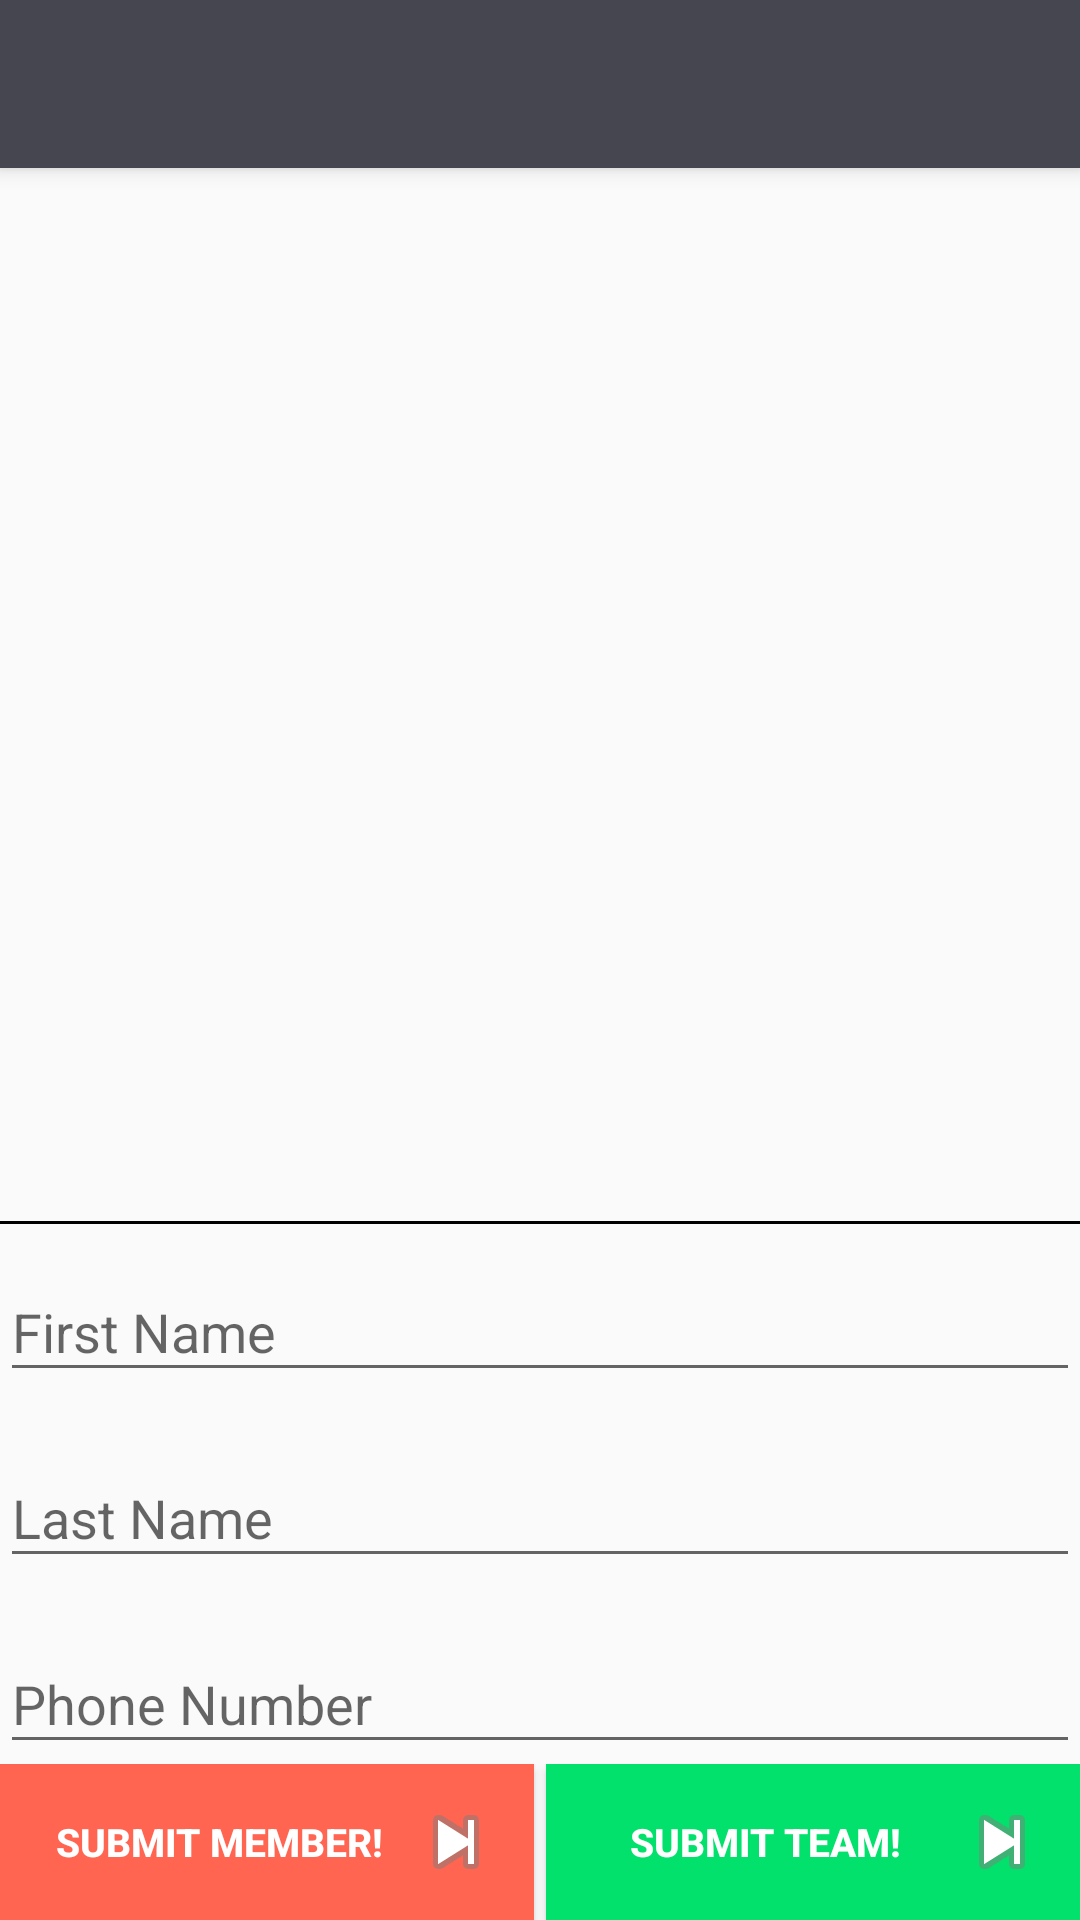

Write the Android layout XML for this screen, with the resource values it uses.
<!-- AndroidManifest.xml: application theme AppTheme.NoActionBar -->
<!-- res/layout/activity_secondary_registration.xml -->
<?xml version="1.0" encoding="utf-8"?>
<android.support.design.widget.CoordinatorLayout xmlns:android="http://schemas.android.com/apk/res/android"
    xmlns:app="http://schemas.android.com/apk/res-auto"
    xmlns:tools="http://schemas.android.com/tools"
    android:layout_width="match_parent"
    android:layout_height="match_parent"
    android:fitsSystemWindows="true"
    tools:context="badarkhe.gaurav.andorid.apps.com.malhar2k17.event.SecondaryRegistration">

    <android.support.design.widget.AppBarLayout
        android:layout_width="match_parent"
        android:layout_height="wrap_content"
        android:theme="@style/AppTheme.NoActionBar.AppBarOverlay">

        <android.support.v7.widget.Toolbar
            android:id="@+id/toolbar"
            android:layout_width="match_parent"
            android:layout_height="?attr/actionBarSize"
            android:background="?attr/colorPrimary"
            app:popupTheme="@style/AppTheme.NoActionBar.PopupOverlay" />

    </android.support.design.widget.AppBarLayout>

    <include layout="@layout/content_secondary_registration" />




</android.support.design.widget.CoordinatorLayout>
<!-- res/layout/content_secondary_registration.xml (included above) -->
<?xml version="1.0" encoding="utf-8"?>
<RelativeLayout xmlns:android="http://schemas.android.com/apk/res/android"
    xmlns:app="http://schemas.android.com/apk/res-auto"
    xmlns:tools="http://schemas.android.com/tools"
    android:layout_width="match_parent"
    android:layout_height="match_parent"

    app:layout_behavior="@string/appbar_scrolling_view_behavior"
    tools:context="badarkhe.gaurav.andorid.apps.com.malhar2k17.event.SecondaryRegistration"
    tools:showIn="@layout/activity_secondary_registration">

    <android.support.v7.widget.RecyclerView
        android:id="@+id/rv_people"
        android:layout_width="match_parent"
        android:layout_height="match_parent"
        android:layout_above="@+id/base_linear">

    </android.support.v7.widget.RecyclerView>


    <LinearLayout
        android:id="@+id/base_linear"
        android:layout_width="match_parent"
        android:layout_height="wrap_content"
        android:layout_alignParentBottom="true"
        android:layout_gravity="bottom"
        android:orientation="vertical">

        <View
            android:layout_width="match_parent"
            android:layout_height="1dp"
            android:background="@android:color/black" />

        <android.support.design.widget.TextInputLayout
            android:id="@+id/input_layout_name_first"
            android:layout_width="match_parent"
            android:layout_height="wrap_content"
            android:layout_marginBottom="6dp"
            app:hintTextAppearance="@style/TextAppearence.App.TextInputLayout">

            <EditText
                android:id="@+id/input_name_first"
                android:layout_width="match_parent"
                android:layout_height="wrap_content"
                android:hint="First Name"
                android:inputType="textCapWords" />

        </android.support.design.widget.TextInputLayout>

        <android.support.design.widget.TextInputLayout
            android:id="@+id/dd"
            android:layout_width="match_parent"
            android:layout_height="wrap_content"
            android:layout_marginBottom="6dp"
            app:hintTextAppearance="@style/TextAppearence.App.TextInputLayout">

            <EditText
                android:id="@+id/input_name_last"
                android:layout_width="match_parent"
                android:layout_height="wrap_content"
                android:hint="Last Name"
                android:inputType="textCapWords" />

        </android.support.design.widget.TextInputLayout>

        <android.support.design.widget.TextInputLayout
            android:layout_width="match_parent"
            android:layout_height="wrap_content"
            app:hintTextAppearance="@style/TextAppearence.App.TextInputLayout">

            <EditText
                android:id="@+id/input_phone_number"
                android:layout_width="match_parent"
                android:layout_height="wrap_content"
                android:hint="Phone Number"
                android:inputType="number" />

        </android.support.design.widget.TextInputLayout>

        <LinearLayout
            android:layout_width="match_parent"
            android:layout_height="wrap_content"
            android:orientation="horizontal">

            <Button
                android:id="@+id/add_item"
                android:layout_width="0dp"
                android:layout_height="wrap_content"
                android:layout_alignParentBottom="true"
                android:layout_alignParentLeft="true"
                android:layout_alignParentStart="true"
                android:layout_marginEnd="2dp"
                android:layout_marginRight="2dp"
                android:layout_weight="1"
                android:background="@color/pink"
                android:drawableRight="@android:drawable/ic_media_next"
                android:padding="10dp"
                android:text="Submit Member!"
                android:textColor="@android:color/white"
                android:textSize="13sp"
                android:textStyle="bold" />

            <Button
                android:id="@+id/submit_Team"
                android:layout_width="0dp"
                android:layout_height="wrap_content"
                android:layout_alignParentBottom="true"
                android:layout_alignParentLeft="true"
                android:layout_alignParentStart="true"
                android:layout_marginLeft="2dp"
                android:layout_marginStart="2dp"
                android:layout_weight="1"
                android:background="#02E16B"
                android:drawableRight="@android:drawable/ic_media_next"
                android:padding="10dp"
                android:text="Submit Team!"
                android:textColor="@android:color/white"
                android:textSize="13sp"
                android:textStyle="bold" />

        </LinearLayout>


    </LinearLayout>

</RelativeLayout>
<!-- resources referenced by this layout -->
<resources>
  <color name="pink">#FF6551</color>
  <style name="AppTheme.NoActionBar.AppBarOverlay" parent="ThemeOverlay.AppCompat.Dark.ActionBar" />
  <style name="AppTheme.NoActionBar.PopupOverlay" parent="ThemeOverlay.AppCompat.Light" />
  <style name="TextAppearence.App.TextInputLayout" parent="@android:style/TextAppearance">
          <item name="android:textColor">@android:color/black</item>
      </style>
  <style name="AppTheme.NoActionBar">
          <item name="windowActionBar">false</item>
          <item name="windowNoTitle">true</item>
      </style>
</resources>
